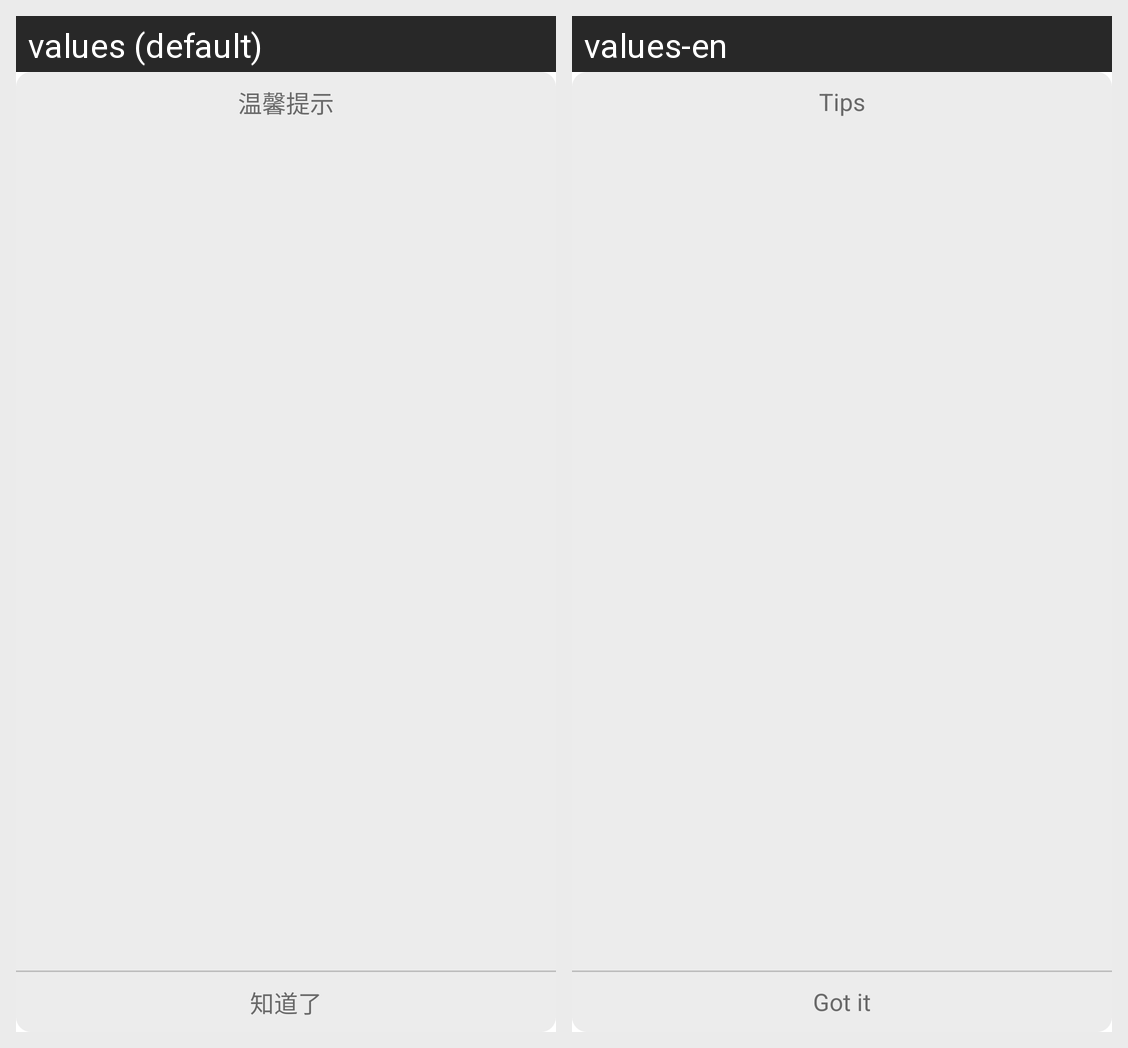

Strings drawn on this Android screen and how each of the app's shown locales translates them:
Android screen res/layout/dialog_tips.xml rendered under 2 locales, left to right: values (default), values-en. Device: Nexus 5 (rendered at 1080×1920; each locale shown at half size, 540×960, under a caption strip naming it); theme Theme.MaterialComponents.DayNight.NoActionBar.
Strings drawn on this screen, with the default value and each locale's value (text and hints the layout hard-codes, and strings that could not be matched under every locale, appear in the picture but are not listed):

dialog_tips
  values: 温馨提示
  values-en: Tips

dialog_got_it
  values: 知道了
  values-en: Got it
